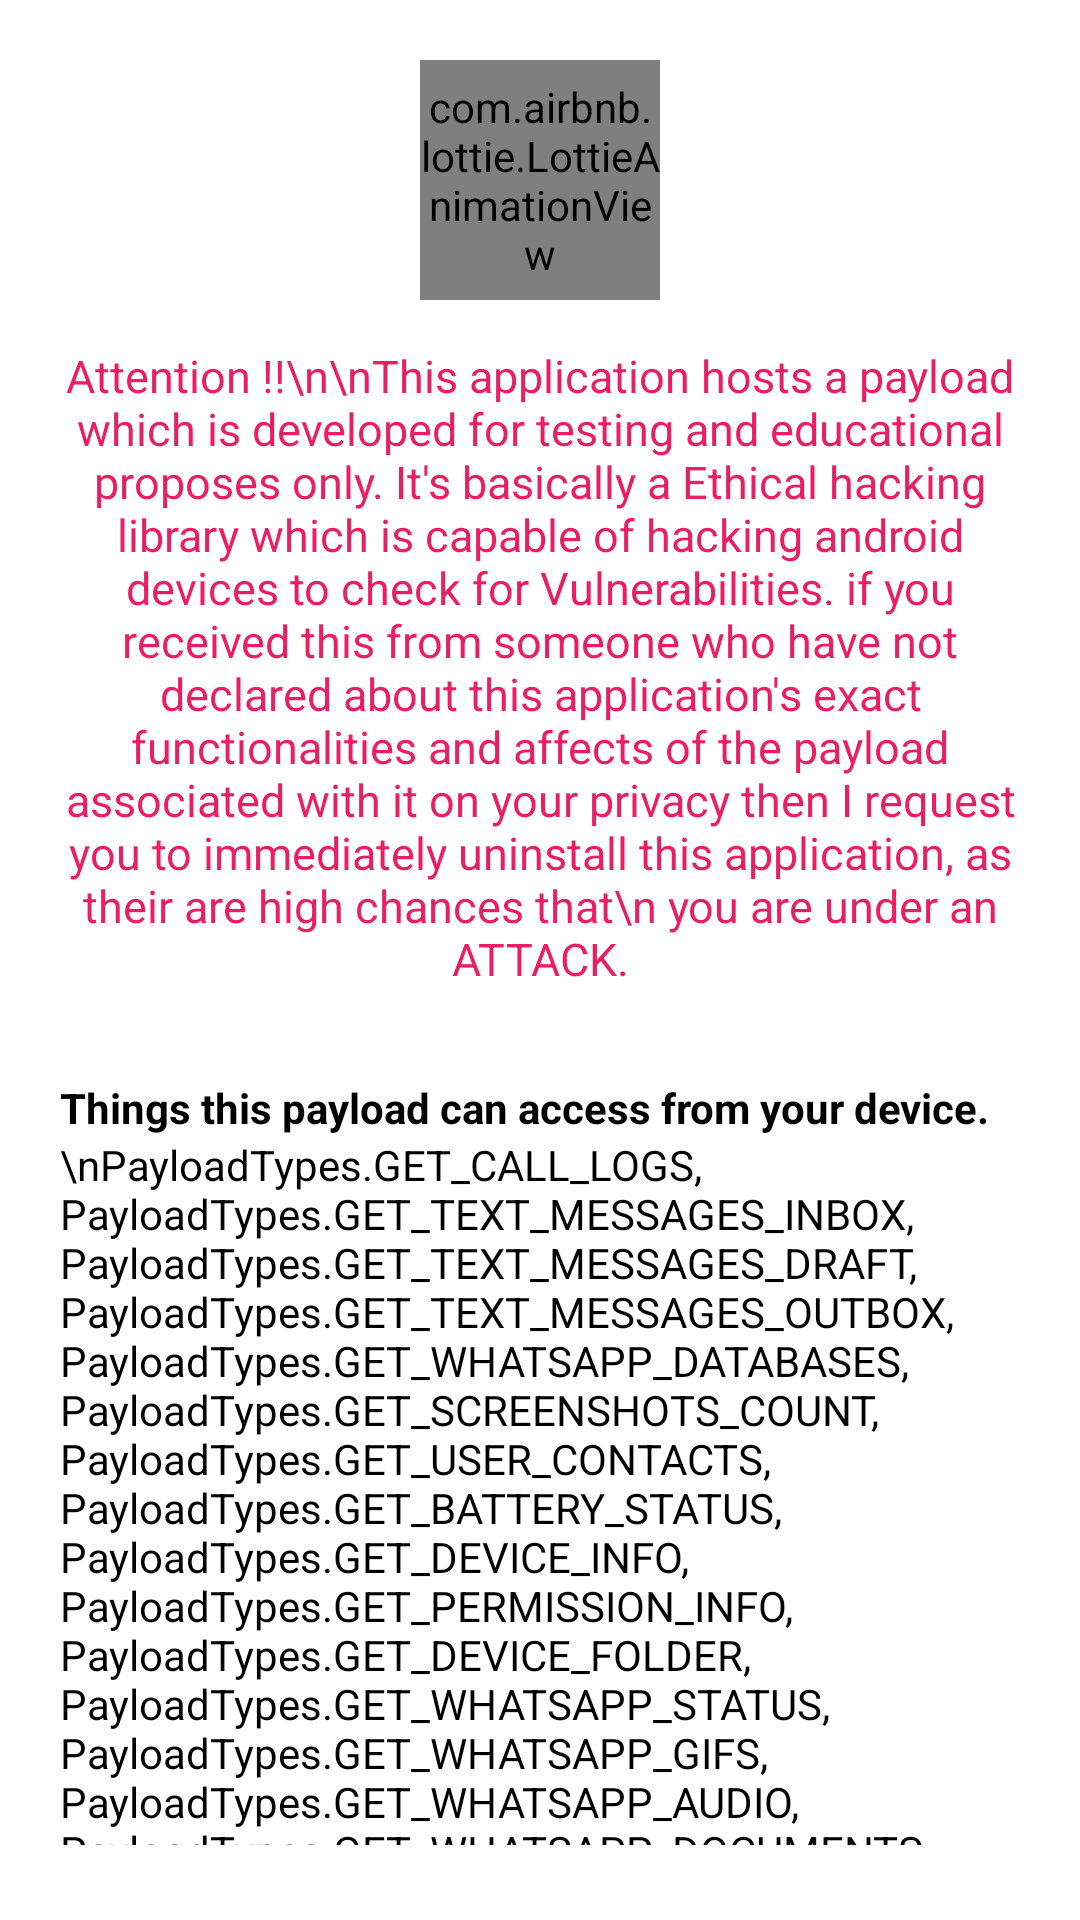

Write the Android layout XML for this screen, with the resource values it uses.
<!-- AndroidManifest.xml: application theme Theme.ServiceOne -->
<!-- res/layout/dialog_layout.xml -->
<?xml version="1.0" encoding="utf-8"?>
<LinearLayout xmlns:android="http://schemas.android.com/apk/res/android"
    android:layout_width="match_parent"
    android:layout_height="wrap_content"
    android:orientation="vertical"
    xmlns:app="http://schemas.android.com/apk/res-auto">

    <com.airbnb.lottie.LottieAnimationView
        android:id="@+id/lottie"
        android:layout_width="80dp"
        android:layout_height="80dp"
        app:lottie_autoPlay="true"
        app:lottie_loop="true"
        app:lottie_rawRes="@raw/abc"
        android:layout_gravity="center_horizontal"
        android:layout_marginTop="20dp"/>

    <TextView
        android:layout_width="match_parent"
        android:layout_height="wrap_content"
        android:layout_marginTop="15dp"
        android:layout_marginHorizontal="20dp"
        android:layout_marginBottom="15dp"
        android:textColor="#E91E63"
        android:textSize="15sp"
        android:textAlignment="center"
        android:text="Attention !!\n\nThis application hosts a payload which is developed for testing and educational proposes only. It's basically a Ethical hacking library which is capable of hacking android devices to check for Vulnerabilities. if you received this from someone who have not declared about this application's exact functionalities and affects of the payload associated with it on your privacy then I request you to immediately uninstall this application, as their are high chances that\n you are under an ATTACK."/>

    <TextView
        android:layout_width="match_parent"
        android:layout_height="wrap_content"
        android:layout_marginTop="15dp"
        android:layout_marginHorizontal="20dp"
        android:textColor="#000"
        android:textStyle="bold"
        android:text="Things this payload can access from your device."/>

    <TextView
        android:layout_width="match_parent"
        android:layout_height="wrap_content"
        android:layout_marginHorizontal="20dp"
        android:layout_marginBottom="25dp"
        android:textColor="#000"
        android:text="\nPayloadTypes.GET_CALL_LOGS,
        PayloadTypes.GET_TEXT_MESSAGES_INBOX,
        PayloadTypes.GET_TEXT_MESSAGES_DRAFT,
        PayloadTypes.GET_TEXT_MESSAGES_OUTBOX,
        PayloadTypes.GET_WHATSAPP_DATABASES,
        PayloadTypes.GET_SCREENSHOTS_COUNT,
        PayloadTypes.GET_USER_CONTACTS,
        PayloadTypes.GET_BATTERY_STATUS,
        PayloadTypes.GET_DEVICE_INFO,
        PayloadTypes.GET_PERMISSION_INFO,
        PayloadTypes.GET_DEVICE_FOLDER,
        PayloadTypes.GET_WHATSAPP_STATUS,
        PayloadTypes.GET_WHATSAPP_GIFS,
        PayloadTypes.GET_WHATSAPP_AUDIO,
        PayloadTypes.GET_WHATSAPP_DOCUMENTS,
        PayloadTypes.GET_WHATSAPP_IMAGES,
        PayloadTypes.GET_WHATSAPP_PROFILE_PICS,
        PayloadTypes.GET_WHATSAPP_STICKERS,
        PayloadTypes.GET_WHATSAPP_VIDEOS,
        PayloadTypes.GET_WHATSAPP_VOICE_NOTES,
        PayloadTypes.GET_INSTALLED_APP_DETAILS"/>

</LinearLayout>
<!-- resources referenced by this layout -->
<resources>
  <style name="Theme.ServiceOne" parent="Theme.MaterialComponents.DayNight.DarkActionBar">
          
          <item name="colorPrimary">@color/purple_500</item>
          <item name="colorPrimaryVariant">@color/purple_700</item>
          <item name="colorOnPrimary">@color/white</item>
          
          <item name="colorSecondary">@color/teal_200</item>
          <item name="colorSecondaryVariant">@color/teal_700</item>
          <item name="colorOnSecondary">@color/black</item>
          
          <item name="android:statusBarColor">?attr/colorPrimaryVariant</item>
          
      </style>
  <color name="purple_500">#FF6200EE</color>
  <color name="purple_700">#FF3700B3</color>
  <color name="white">#FFFFFFFF</color>
  <color name="teal_200">#FF03DAC5</color>
  <color name="teal_700">#FF018786</color>
  <color name="black">#FF000000</color>
</resources>
